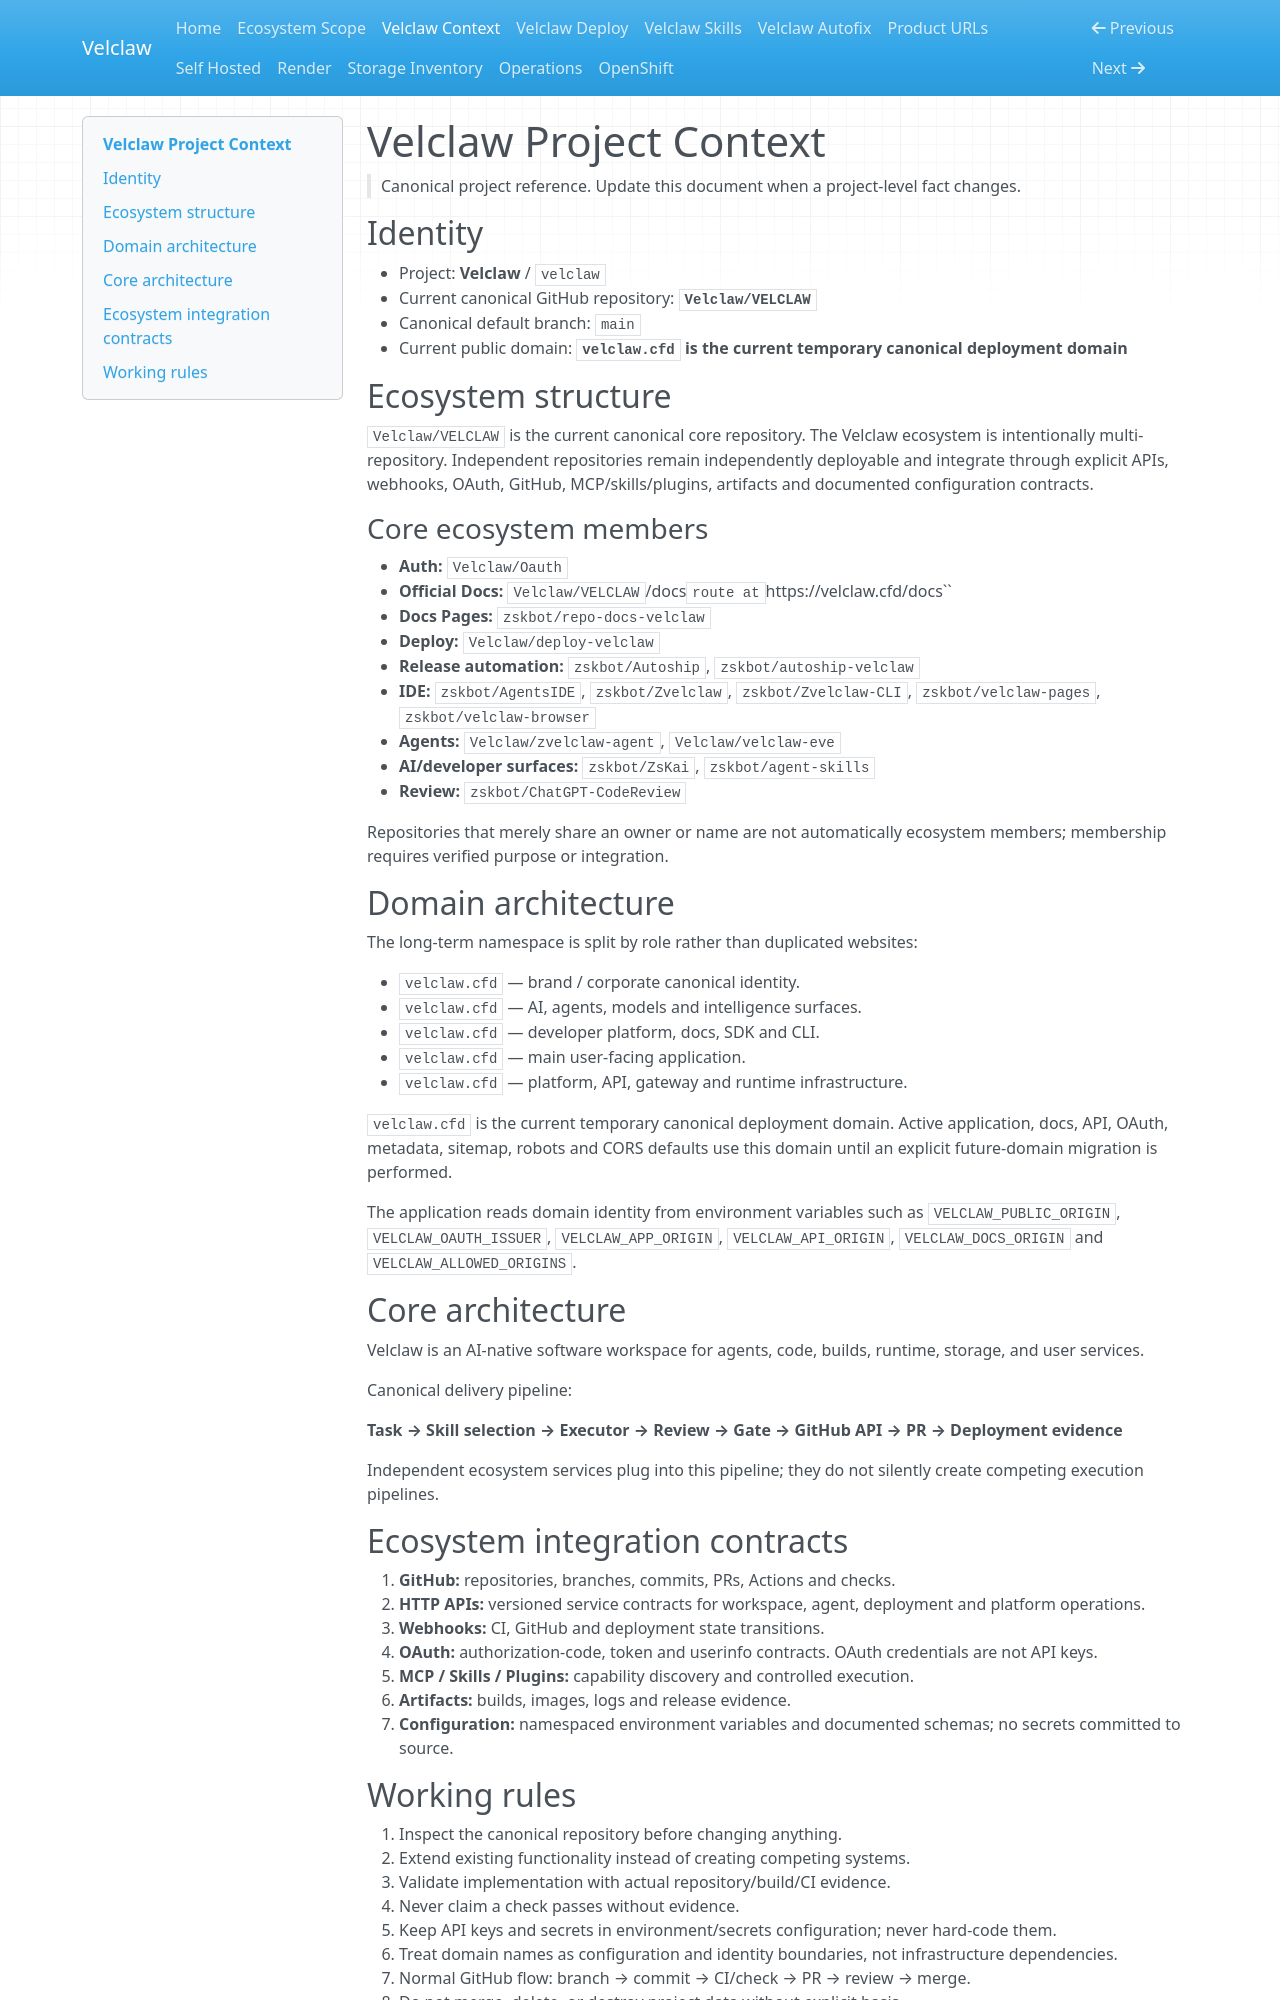

repository: Velclaw/VELCLAW · page: VELCLAW_CONTEXT/index.html · generator: mkdocs

# Velclaw Project Context

> Canonical project reference. Update this document when a project-level fact changes.

## Identity
- Project: **Velclaw** / `velclaw`
- Current canonical GitHub repository: **`Velclaw/VELCLAW`**
- Canonical default branch: `main`
- Current public domain: **`velclaw.cfd` is the current temporary canonical deployment domain**

## Ecosystem structure
`Velclaw/VELCLAW` is the current canonical core repository. The Velclaw ecosystem is intentionally multi-repository. Independent repositories remain independently deployable and integrate through explicit APIs, webhooks, OAuth, GitHub, MCP/skills/plugins, artifacts and documented configuration contracts.

### Core ecosystem members
- **Auth:** `Velclaw/Oauth`
- **Official Docs:** `Velclaw/VELCLAW `/docs` route at `https://velclaw.cfd/docs``
- **Docs Pages:** `zskbot/repo-docs-velclaw`
- **Deploy:** `Velclaw/deploy-velclaw`
- **Release automation:** `zskbot/Autoship`, `zskbot/autoship-velclaw`
- **IDE:** `zskbot/AgentsIDE`, `zskbot/Zvelclaw`, `zskbot/Zvelclaw-CLI`, `zskbot/velclaw-pages`, `zskbot/velclaw-browser`
- **Agents:** `Velclaw/zvelclaw-agent`, `Velclaw/velclaw-eve`
- **AI/developer surfaces:** `zskbot/ZsKai`, `zskbot/agent-skills`
- **Review:** `zskbot/ChatGPT-CodeReview`

Repositories that merely share an owner or name are not automatically ecosystem members; membership requires verified purpose or integration.

## Domain architecture
The long-term namespace is split by role rather than duplicated websites:

- `velclaw.cfd` — brand / corporate canonical identity.
- `velclaw.cfd` — AI, agents, models and intelligence surfaces.
- `velclaw.cfd` — developer platform, docs, SDK and CLI.
- `velclaw.cfd` — main user-facing application.
- `velclaw.cfd` — platform, API, gateway and runtime infrastructure.

`velclaw.cfd` is the current temporary canonical deployment domain. Active application, docs, API, OAuth, metadata, sitemap, robots and CORS defaults use this domain until an explicit future-domain migration is performed.

The application reads domain identity from environment variables such as `VELCLAW_PUBLIC_ORIGIN`, `VELCLAW_OAUTH_ISSUER`, `VELCLAW_APP_ORIGIN`, `VELCLAW_API_ORIGIN`, `VELCLAW_DOCS_ORIGIN` and `VELCLAW_ALLOWED_ORIGINS`.

## Core architecture
Velclaw is an AI-native software workspace for agents, code, builds, runtime, storage, and user services.

Canonical delivery pipeline:

**Task → Skill selection → Executor → Review → Gate → GitHub API → PR → Deployment evidence**

Independent ecosystem services plug into this pipeline; they do not silently create competing execution pipelines.

## Ecosystem integration contracts
1. **GitHub:** repositories, branches, commits, PRs, Actions and checks.
2. **HTTP APIs:** versioned service contracts for workspace, agent, deployment and platform operations.
3. **Webhooks:** CI, GitHub and deployment state transitions.
4. **OAuth:** authorization-code, token and userinfo contracts. OAuth credentials are not API keys.
5. **MCP / Skills / Plugins:** capability discovery and controlled execution.
6. **Artifacts:** builds, images, logs and release evidence.
7. **Configuration:** namespaced environment variables and documented schemas; no secrets committed to source.
